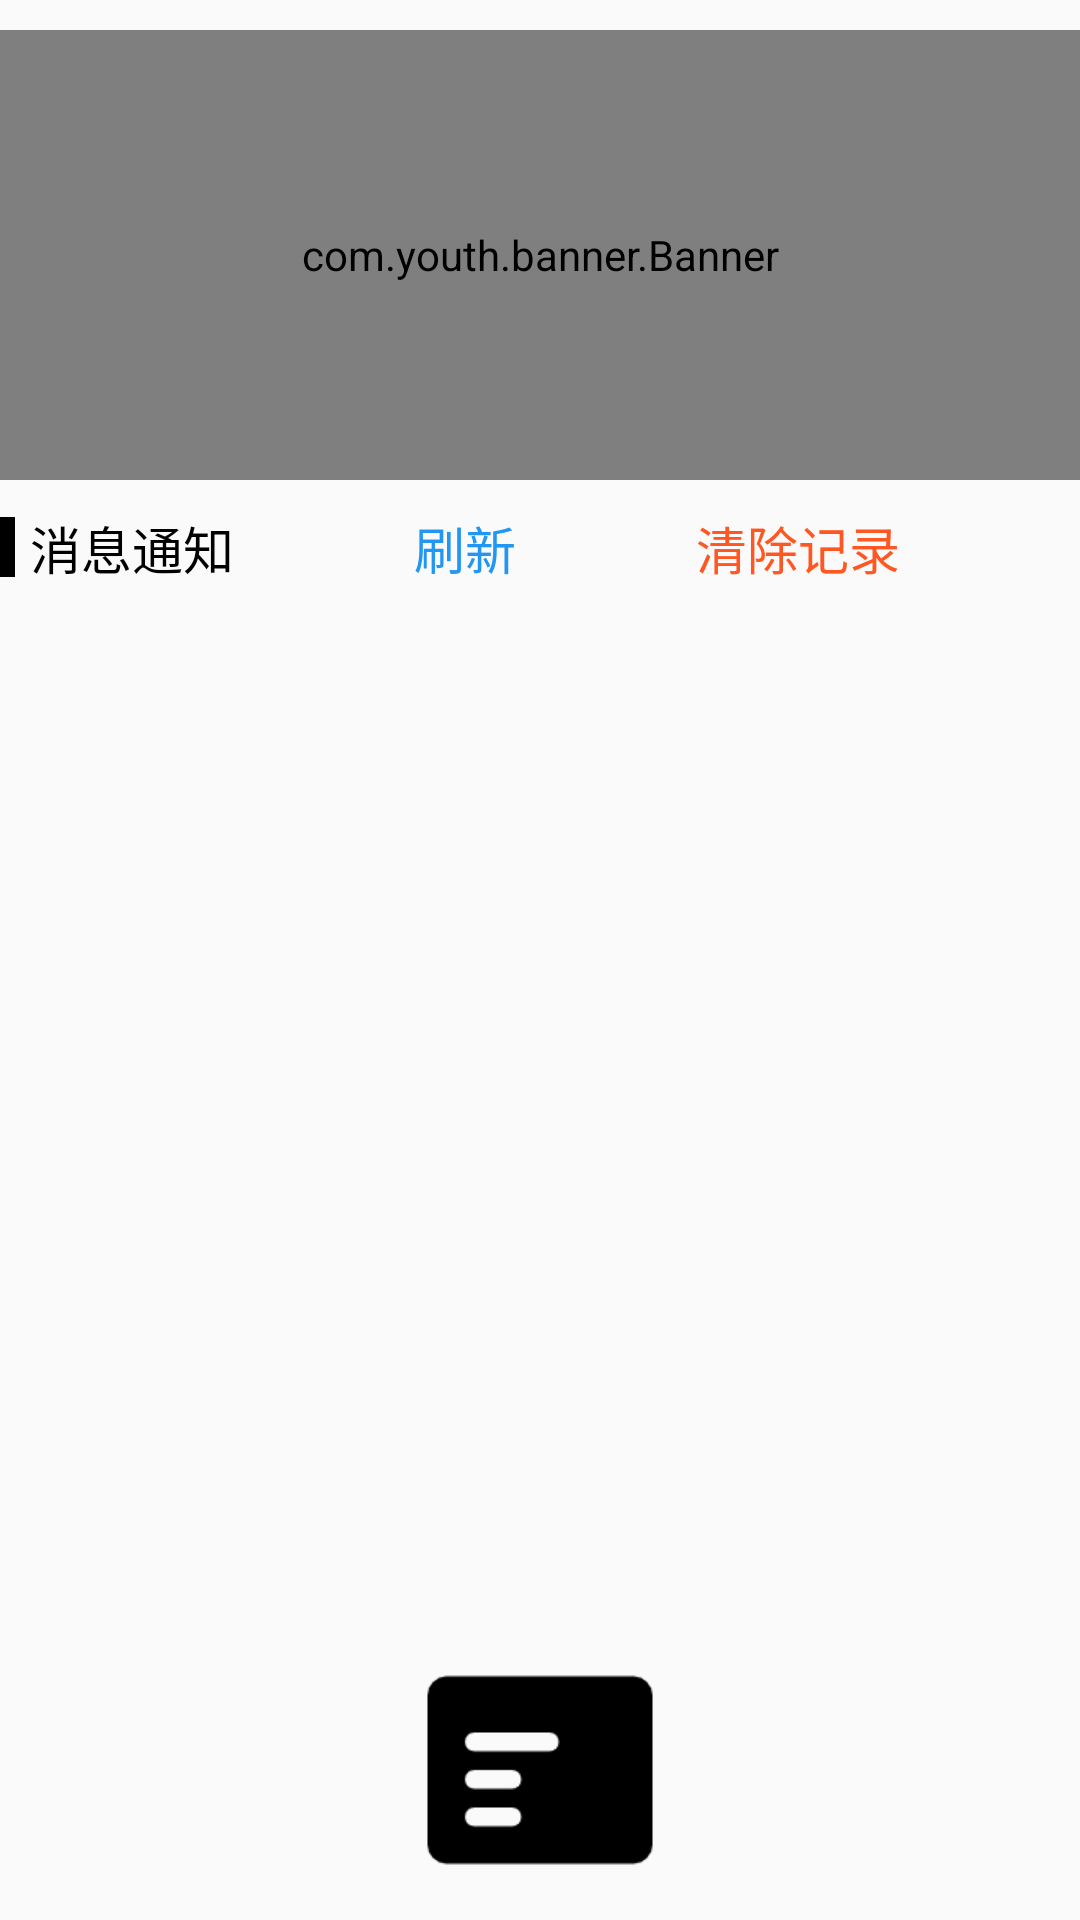

Write the Android layout XML for this screen, with the resource values it uses.
<!-- AndroidManifest.xml: application theme Theme.School_Card -->
<!-- res/layout/fragment_main_two.xml -->
<?xml version="1.0" encoding="utf-8"?>
<LinearLayout xmlns:android="http://schemas.android.com/apk/res/android"
    android:layout_width="match_parent"
    android:layout_height="match_parent"
    android:orientation="vertical">


    <ScrollView
        android:layout_width="match_parent"
        android:layout_weight="1"
        android:layout_height="0dp">


        <LinearLayout
            android:layout_width="match_parent"
            android:layout_height="match_parent"
            android:orientation="vertical">

            <LinearLayout
                android:layout_width="360dp"
                android:layout_height="wrap_content"
                android:layout_gravity="center"
                android:orientation="vertical">

                <com.youth.banner.Banner
                    android:id="@+id/banner_three"
                    android:layout_width="match_parent"
                    android:layout_height="150dp"
                    android:layout_marginTop="10dp" />

                <LinearLayout
                    android:layout_width="match_parent"
                    android:layout_height="wrap_content"
                    android:layout_marginTop="10dp"
                    android:gravity="center_vertical"
                    android:orientation="horizontal">

                    <TextView
                        android:layout_width="5dp"
                        android:layout_height="20dp"
                        android:background="#000000" />

                    <TextView
                        android:layout_width="wrap_content"
                        android:layout_height="wrap_content"
                        android:layout_marginLeft="5dp"
                        android:text="消息通知"
                        android:textColor="@color/black"
                        android:textSize="17dp" />
                    <TextView
                        android:layout_width="wrap_content"
                        android:layout_height="wrap_content"
                        android:layout_marginLeft="60dp"
                        android:text="刷新"
                        android:textColor="@color/sey"
                        android:id="@+id/shuaxin"
                        android:textSize="17dp" />
                    <TextView
                        android:layout_width="wrap_content"
                        android:layout_height="wrap_content"
                        android:layout_marginLeft="60dp"
                        android:text="清除记录"
                        android:textColor="@color/blue"
                        android:id="@+id/qingchu"
                        android:textSize="17dp" />
                </LinearLayout>

                <ListView
                    android:id="@+id/listView_two"
                    android:layout_width="match_parent"
                    android:layout_height="wrap_content"
                    android:divider="@null"
                    android:dividerHeight="10dp"
                    android:scrollbars="none" />
            </LinearLayout>
        </LinearLayout>
    </ScrollView>

    <LinearLayout
        android:id="@+id/jiaHao"
        android:layout_width="wrap_content"
        android:layout_height="wrap_content"
        android:layout_gravity="center"
        android:background="@mipmap/dj"
        android:orientation="horizontal" />
</LinearLayout>
<!-- resources referenced by this layout -->
<resources>
  <color name="black">#FF000000</color>
  <color name="blue">#FF5722</color>
  <color name="sey">#2196F3</color>
  <!-- mipmap dj: png bitmap (mipmap-xhdpi, 2560 bytes) -->
  <style name="Theme.School_Card" parent="Theme.Design.Light.NoActionBar">
          
          <item name="colorPrimary">#0396ff</item>
          <item name="colorPrimaryVariant">#03A9F4</item>
          <item name="colorOnPrimary">@color/white</item>
          
          <item name="colorSecondary">@color/teal_200</item>
          <item name="colorSecondaryVariant">@color/teal_700</item>
          <item name="colorOnSecondary">@color/black</item>
          
          <item name="android:statusBarColor">?attr/colorPrimaryVariant</item>
          
      </style>
  <color name="white">#FFFFFFFF</color>
  <color name="teal_200">#FF03DAC5</color>
  <color name="teal_700">#FF018786</color>
</resources>
